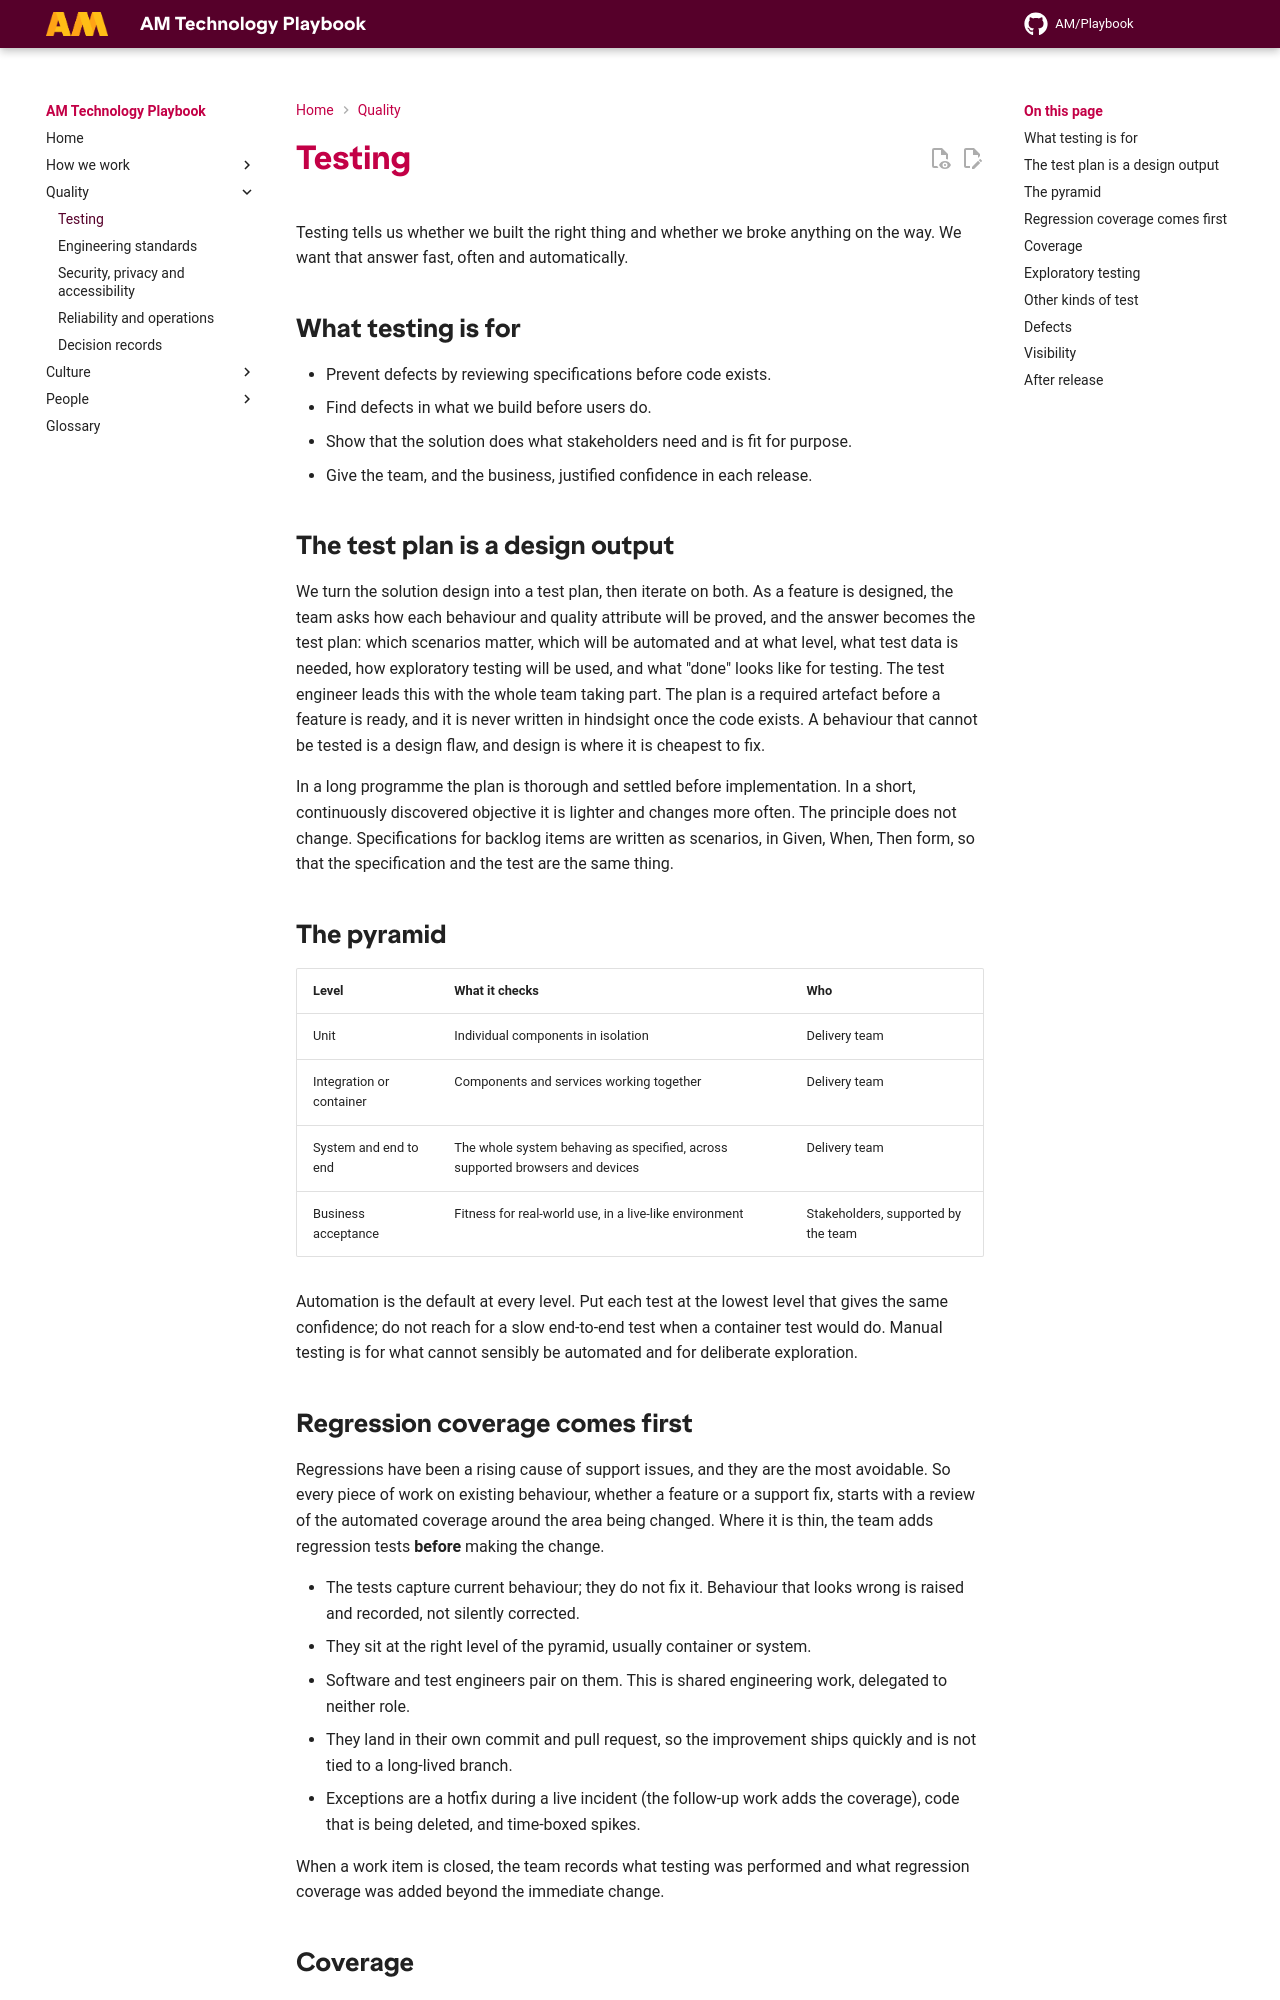

repository: amdigital-co-uk/docs-playbook · page: Quality/Testing/index.html · generator: mkdocs

---
title: Testing
authors:
  - Karen Farrell
  - Ed Earle
reviewed: 2026-10-02
next-review: 2027-04-01
---

Testing tells us whether we built the right thing and whether we broke anything on the way. We want that answer fast, often and automatically.

## What testing is for

- Prevent defects by reviewing specifications before code exists.
- Find defects in what we build before users do.
- Show that the solution does what stakeholders need and is fit for purpose.
- Give the team, and the business, justified confidence in each release.

## The test plan is a design output

We turn the solution design into a test plan, then iterate on both. As a feature is designed, the team asks how each behaviour and quality attribute will be proved, and the answer becomes the test plan: which scenarios matter, which will be automated and at what level, what test data is needed, how exploratory testing will be used, and what "done" looks like for testing. The test engineer leads this with the whole team taking part. The plan is a required artefact before a feature is ready, and it is never written in hindsight once the code exists. A behaviour that cannot be tested is a design flaw, and design is where it is cheapest to fix.

In a long programme the plan is thorough and settled before implementation. In a short, continuously discovered objective it is lighter and changes more often. The principle does not change. Specifications for backlog items are written as scenarios, in Given, When, Then form, so that the specification and the test are the same thing.

## The pyramid

| Level | What it checks | Who |
|---|---|---|
| Unit | Individual components in isolation | Delivery team |
| Integration or container | Components and services working together | Delivery team |
| System and end to end | The whole system behaving as specified, across supported browsers and devices | Delivery team |
| Business acceptance | Fitness for real-world use, in a live-like environment | Stakeholders, supported by the team |

Automation is the default at every level. Put each test at the lowest level that gives the same confidence; do not reach for a slow end-to-end test when a container test would do. Manual testing is for what cannot sensibly be automated and for deliberate exploration.

## Regression coverage comes first

Regressions have been a rising cause of support issues, and they are the most avoidable. So every piece of work on existing behaviour, whether a feature or a support fix, starts with a review of the automated coverage around the area being changed. Where it is thin, the team adds regression tests **before** making the change.

- The tests capture current behaviour; they do not fix it. Behaviour that looks wrong is raised and recorded, not silently corrected.
- They sit at the right level of the pyramid, usually container or system.
- Software and test engineers pair on them. This is shared engineering work, delegated to neither role.
- They land in their own commit and pull request, so the improvement ships quickly and is not tied to a long-lived branch.
- Exceptions are a hotfix during a live incident (the follow-up work adds the coverage), code that is being deleted, and time-boxed spikes.

When a work item is closed, the team records what testing was performed and what regression coverage was added beyond the immediate change.
